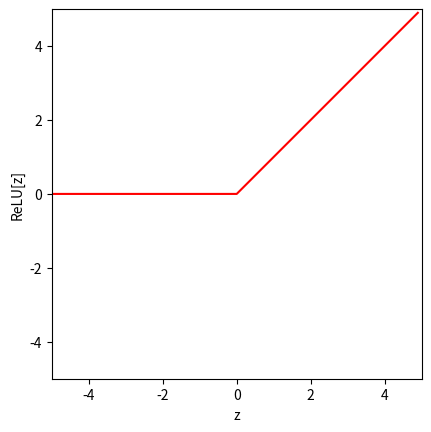
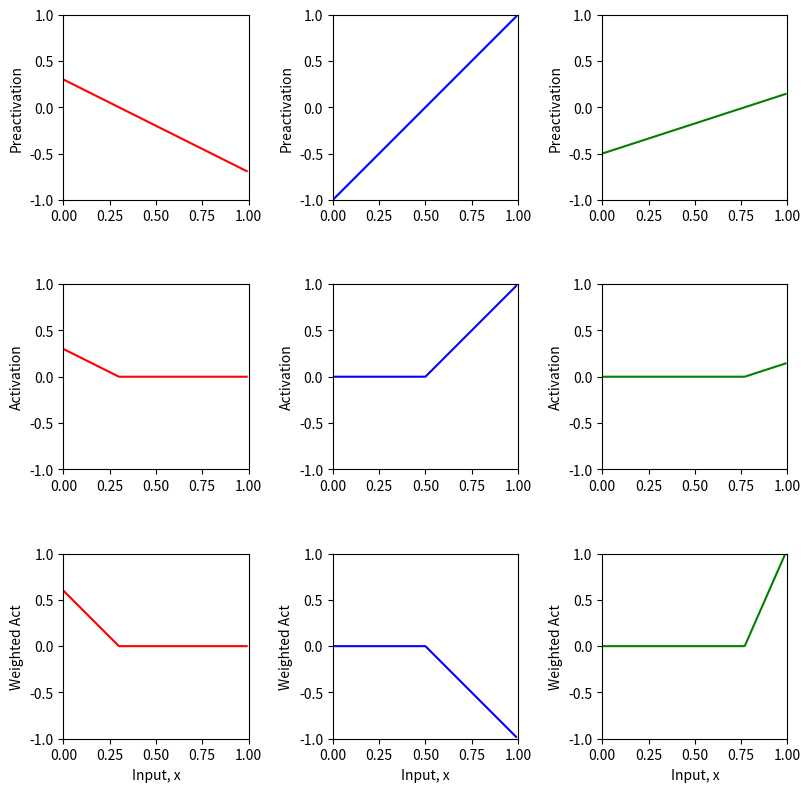
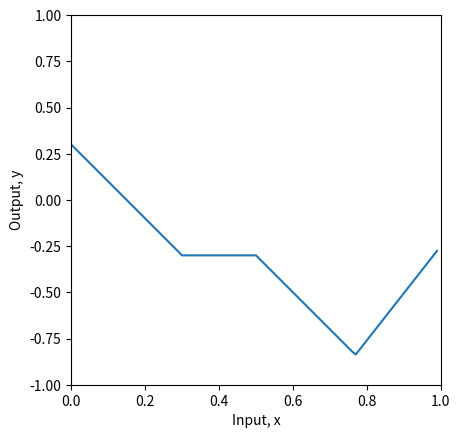
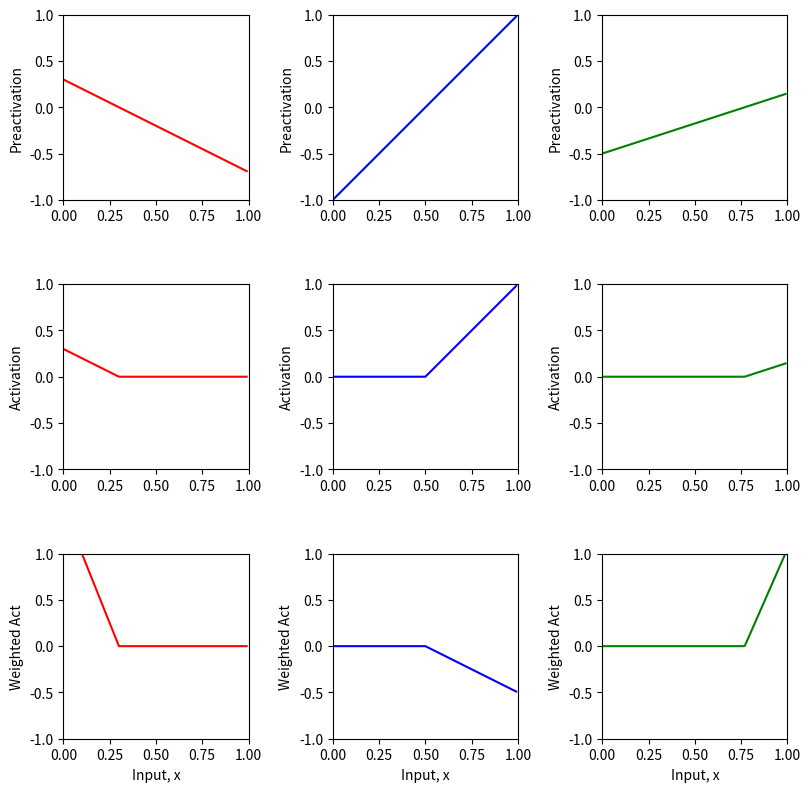
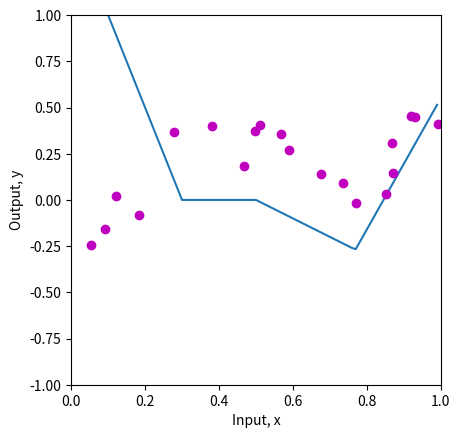

Python code for these plots, in order:
import numpy as np
import matplotlib.pyplot as plt

# Define the Rectified Linear Unit (ReLU) function
def ReLU(preactivation):
  activation = np.clip(preactivation, 0, None)
  return activation

# Make an array of inputs (z)
z = np.arange(-5,5,0.1)

# Compute the ReLU function
RelU_z = ReLU(z)

# Plot the ReLU function
fig, ax = plt.subplots()
ax.plot(z,RelU_z,'r-')
ax.set_xlim([-5,5]);ax.set_ylim([-5,5])
ax.set_xlabel('z'); ax.set_ylabel('ReLU[z]')
ax.set_aspect('equal')
plt.show()

# Define a shallow neural network with, one input, one output, and three hidden units
def shallow_1_1_3(x, activation_fn, phi_0,phi_1,phi_2,phi_3, theta_10, theta_11, theta_20, theta_21, theta_30, theta_31):
  # Define the pre activations
  pre_1 = theta_10 + theta_11 * x
  pre_2 = theta_20 + theta_21 * x
  pre_3 = theta_30 + theta_31 * x

  # Pass these through the ReLU function to compute the activations
  act_1 = activation_fn(pre_1)
  act_2 = activation_fn(pre_2)
  act_3 = activation_fn(pre_3)

  # Weight the activations using phi1, phi2 and phi3
  w_act_1 = phi_1 * act_1
  w_act_2 = phi_2 * act_2
  w_act_3 = phi_3 * act_3

  # Combine the weights and an offset (phi0) to compute the output
  y = phi_0 + w_act_1 + w_act_2 + w_act_3

  return y, pre_1, pre_2, pre_3, act_1, act_2, act_3, w_act_1, w_act_2, w_act_3

# Define the funciton to plot the shallow neural network with interval [0,1] (input) and [-1, 1] (output) 
# The function also plots all the intermediate stages (preactivation, activation, weighted act)
def plot_neural(x, y, pre_1, pre_2, pre_3, act_1, act_2, act_3, w_act_1, w_act_2, w_act_3, x_data=None, y_data=None):

  # Function to plot intermediate plots
  fig, ax = plt.subplots(3,3)
  fig.set_size_inches(8.5, 8.5)
  fig.tight_layout(pad=3.0)

  # Function to plot all the pre activations
  ax[0,0].plot(x,pre_1,'r-'); ax[0,0].set_ylabel('Preactivation')
  ax[0,1].plot(x,pre_2,'b-'); ax[0,1].set_ylabel('Preactivation')
  ax[0,2].plot(x,pre_3,'g-'); ax[0,2].set_ylabel('Preactivation')

  # Function to plot all the activation
  ax[1,0].plot(x,act_1,'r-'); ax[1,0].set_ylabel('Activation')
  ax[1,1].plot(x,act_2,'b-'); ax[1,1].set_ylabel('Activation')
  ax[1,2].plot(x,act_3,'g-'); ax[1,2].set_ylabel('Activation')

  # Function to plot all the weighted acts
  ax[2,0].plot(x,w_act_1,'r-'); ax[2,0].set_ylabel('Weighted Act')
  ax[2,1].plot(x,w_act_2,'b-'); ax[2,1].set_ylabel('Weighted Act')
  ax[2,2].plot(x,w_act_3,'g-'); ax[2,2].set_ylabel('Weighted Act')

  # Function to Display the plots for the pre activations, activation, weighted acts
  for plot_y in range(3):
      for plot_x in range(3):
        ax[plot_y,plot_x].set_xlim([0,1]);ax[plot_x,plot_y].set_ylim([-1,1])
        ax[plot_y,plot_x].set_aspect(0.5)
      ax[2,plot_y].set_xlabel('Input, x')
  plt.show()

  # Function to Plot and Display the resulting/final output
  fig, ax = plt.subplots()
  ax.plot(x,y)
  ax.set_xlabel('Input, x'); ax.set_ylabel('Output, y')
  ax.set_xlim([0,1]);ax.set_ylim([-1,1])
  ax.set_aspect(0.5)
  if x_data is not None:
    ax.plot(x_data, y_data, 'mo')
    for i in range(len(x_data)):
      ax.plot(x_data[i], y_data[i],)
  plt.show() 

# Define the parameters for the shallow neural network
theta_10 =  0.3 ; theta_11 = -1.0
theta_20 = -1.0  ; theta_21 = 2.0
theta_30 = -0.5  ; theta_31 = 0.65
phi_0 = -0.3; phi_1 = 2.0; phi_2 = -1.0; phi_3 = 7.0

# Define an array of input values
x = np.arange(0,1,0.01)

# Compute the shallow neural network and store the intermediate values (preactivation, activation, weighted act)
y, pre_1, pre_2, pre_3, act_1, act_2, act_3, w_act_1, w_act_2, w_act_3 = \
    shallow_1_1_3(x, ReLU, phi_0,phi_1,phi_2,phi_3, theta_10, theta_11, theta_20, theta_21, theta_30, theta_31)
# Plot the resulting function and intermediate steps
plot_neural(x, y, pre_1, pre_2, pre_3, act_1, act_2, act_3, w_act_1, w_act_2, w_act_3)
     
'''Least Squares Function'''
# Define the Least Squares Function
def least_squares_loss(y_train, y_predict):
  loss = np.sum(y_predict - y_train)**2

  return loss

# Define the parameters for the shallow neural network
theta_10 =  0.3 ; theta_11 = -1.0
theta_20 = -1.0  ; theta_21 = 2.0
theta_30 = -0.5  ; theta_31 = 0.65
phi_0 = 0; phi_1 = 5.0; phi_2 = -0.5; phi_3 = 7.0

# Define a range of input values
x = np.arange(0,1,0.01)

# Define a set of input and output values for comparison
x_train = np.array([0.09291784,0.46809093,0.93089486,0.67612654,0.73441752,0.86847339,\
                   0.49873225,0.51083168,0.18343972,0.99380898,0.27840809,0.38028817,\
                   0.12055708,0.56715537,0.92005746,0.77072270,0.85278176,0.05315950,\
                   0.87168699,0.58858043])
y_train = np.array([-0.15934537,0.18195445,0.451270150,0.13921448,0.09366691,0.30567674,\
                    0.372291170,0.40716968,-0.08131792,0.41187806,0.36943738,0.3994327,\
                    0.019062570,0.35820410,0.452564960,-0.0183121,0.02957665,-0.24354444, \
                    0.148038840,0.26824970])

# Compute the shallow neural network to predict the output values
y, pre_1, pre_2, pre_3, act_1, act_2, act_3, w_act_1, w_act_2, w_act_3 = \
    shallow_1_1_3(x, ReLU, phi_0,phi_1,phi_2,phi_3, theta_10, theta_11, theta_20, theta_21, theta_30, theta_31)
# Plot the predicted output value
plot_neural(x, y, pre_1, pre_2, pre_3, act_1, act_2, act_3, w_act_1, w_act_2, w_act_3, x_data = x_train, y_data = y_train)

# Compute the shallow neural network using the given set of input and output values
y_predict, *_ = shallow_1_1_3(x_train, ReLU, phi_0,phi_1,phi_2,phi_3, theta_10, theta_11, theta_20, theta_21, theta_30, theta_31)

# Compute the least squares loss between the two shallow neural networks
loss = least_squares_loss(y_train,y_predict)
print('Loss = %3.3f'%(loss))


